Run: headless pygame with SDL's dummy video driver; simulated clock (each Clock.tick advances the game by its frame time, no real sleeping); random seed 0; keys injected as events and as key.get_pressed() state; no mouse input.
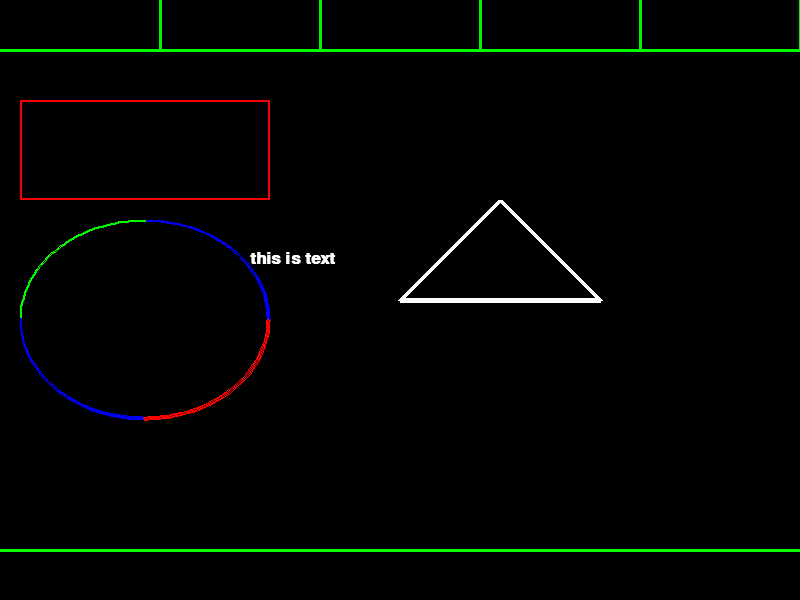
Frame 1 of 4 · flips 1–60 · no input
Frame 2 of 4 · flips 61–180 · tapped SPACE, RETURN · held RIGHT (→), D · screen unchanged from frame 1, image omitted
Frame 3 of 4 · flips 181–300 · held DOWN (↓), S · screen unchanged from frame 2, image omitted
Frame 4 of 4 · flips 301–420 · held LEFT (←), A, UP (↑), W · screen unchanged from frame 3, image omitted

The pygame program that drew these frames:

#!/usr/bin/env python
import pygame

RES = (800, 600)
TITLE = "Simple Graphics"

# Colors
BG_COLOR = (0, 0, 0) # Black
GREEN = (0, 250, 0) 
RED = (250, 0, 0) 
BLUE = (0, 0, 250)
WHITE = (255, 255, 255)

PI = 3.141592653

def quit_game():
    pygame.quit()
    quit()

if __name__ == '__main__':
    pygame.init()
    screen = pygame.display.set_mode(RES)
    pygame.display.set_caption(TITLE)
    clock = pygame.time.Clock()

    while True:
        for event in pygame.event.get():
            if event.type == pygame.QUIT:
                quit_game()
        
        screen.fill(BG_COLOR)

        # Draw lines and shapes
        
        # Draw a line from (0,0) to (100, 100) that's 5 pixels wide ============
        # pygame.draw.line(screen, GREEN, [0,0], [100,100], 5) 
        # params (screen, color, origin[x, y], end[x, y], width)
        pygame.draw.line(screen, GREEN, [0, 50], [800, 50], 3)
        pygame.draw.line(screen, GREEN, [0, 550], [800, 550], 3)

        # Draw several veritcal lines ====================================
        inc = 160
        for i in range(5):
            pygame.draw.line(screen, GREEN, [inc, 0], [inc, 50], 3)
            inc += 160

        # Draw a rectangle =================================================
        # params(screen, color, [x-position, y-position, width, height], pixel_width(line))
        pygame.draw.rect(screen, RED, [20, 100, 250, 100], 2)

        # Draw an arc as part of an ellipse ===============================
        pygame.draw.arc(screen, BLUE, [20, 220, 250, 200], 0, PI / 2, 2)
        pygame.draw.arc(screen, GREEN, [20, 220, 250, 200], PI / 2, PI, 2)
        pygame.draw.arc(screen, BLUE, [20, 220, 250, 200], PI, 3 * PI / 2, 2)
        pygame.draw.arc(screen, RED, [20, 220, 250, 200], 3 * PI / 2, 2 * PI, 2)

        # This draws a triangle using the polygon command ==================
        pygame.draw.polygon(screen, WHITE, [[500, 200], [400, 300], [600, 300]], 5) 

        # Drawing Text =======================================
        # Select the font to use, size, bold (true) and italics (false)
        font = pygame.font.SysFont('Calibri', 25, True, False)
        
        # Render the text. "True" means anti-aliased text.
        # White is the color. This creates an image of the letters,
        # but does not put it on the screen
        text = font.render("this is text", True, WHITE)

        # Put the image of the text on the screen at 250, 250
        screen.blit(text, (250, 250))


        pygame.display.flip()
        clock.tick(60)
    quit_game()
